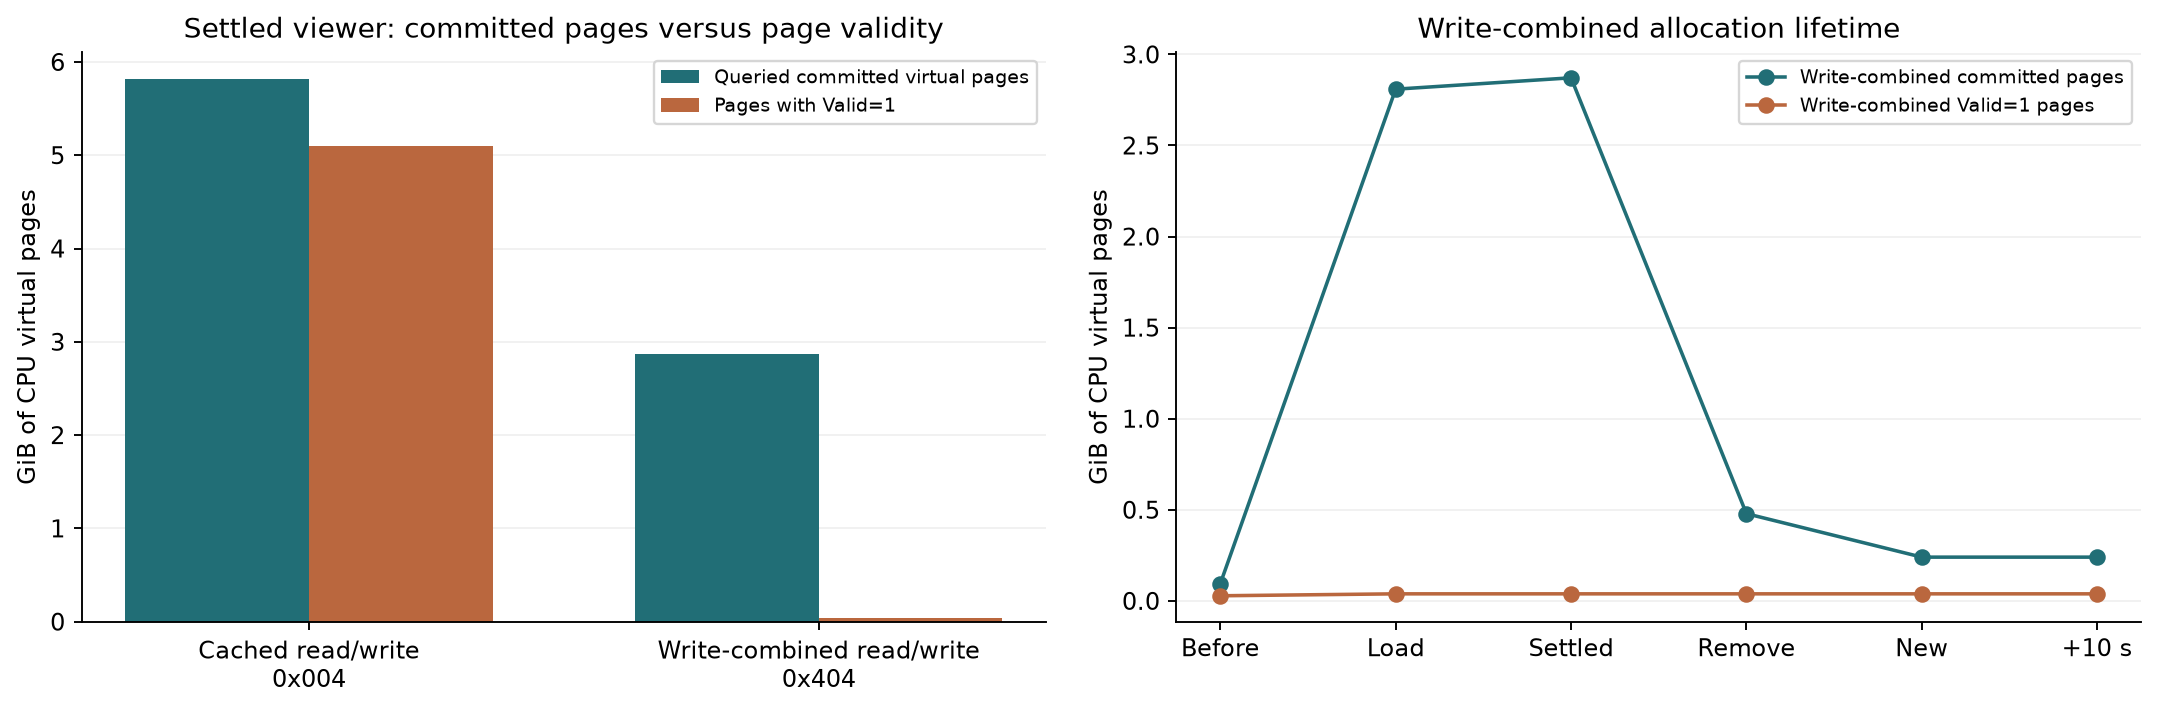

Source data for this figure (header and first rows):
stage, queried_bytes, valid_bytes, writecombine_queried_bytes, writecombine_valid_bytes
before_load, 441241600, 87924736, 101122048, 30113792
after_load, 9095827456, 5071192064, 3016192000, 41537536
after_settle, 9670627328, 5554671616, 3083300864, 41537536
after_remove, 930037760, 136908800, 514093056, 41537536
after_clear_history, 673792000, 136933376, 257847296, 41537536
empty_after_10s, 673923072, 136957952, 257847296, 41537536
